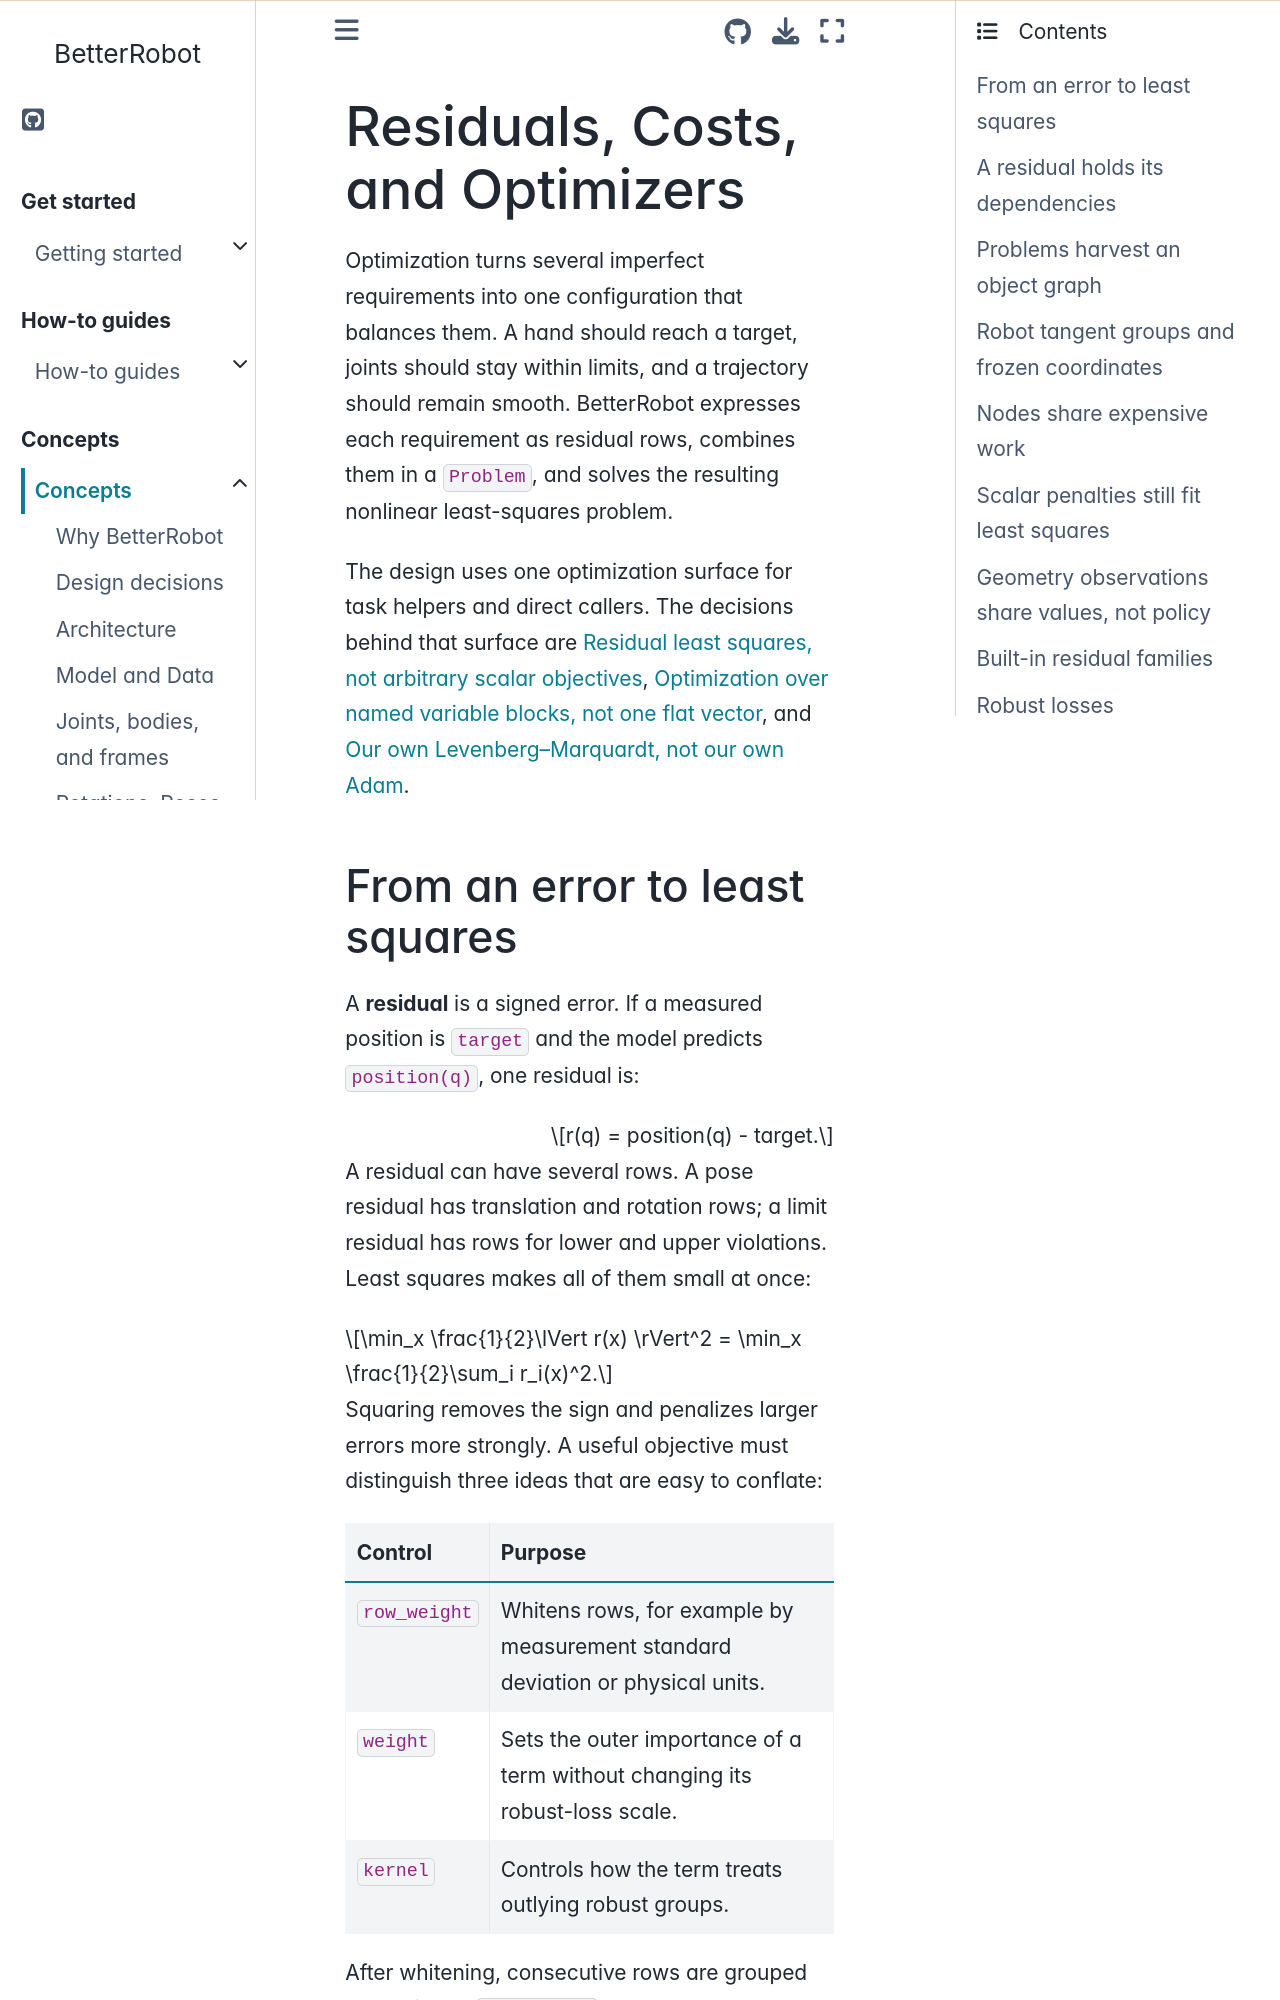

repository: rihat99/BetterRobot · page: concepts/residuals_costs_and_solvers.html · generator: sphinx

# Residuals, Costs, and Optimizers

Optimization turns several imperfect requirements into one configuration that
balances them. A hand should reach a target, joints should stay within limits,
and a trajectory should remain smooth. BetterRobot expresses each requirement
as residual rows, combines them in a `Problem`, and solves the resulting
nonlinear least-squares problem.

The design uses one optimization surface for task helpers and direct callers.
The decisions behind that surface are {ref}`decision-residual-problems`,
{ref}`decision-variable-blocks`, and {ref}`decision-own-lm`.
